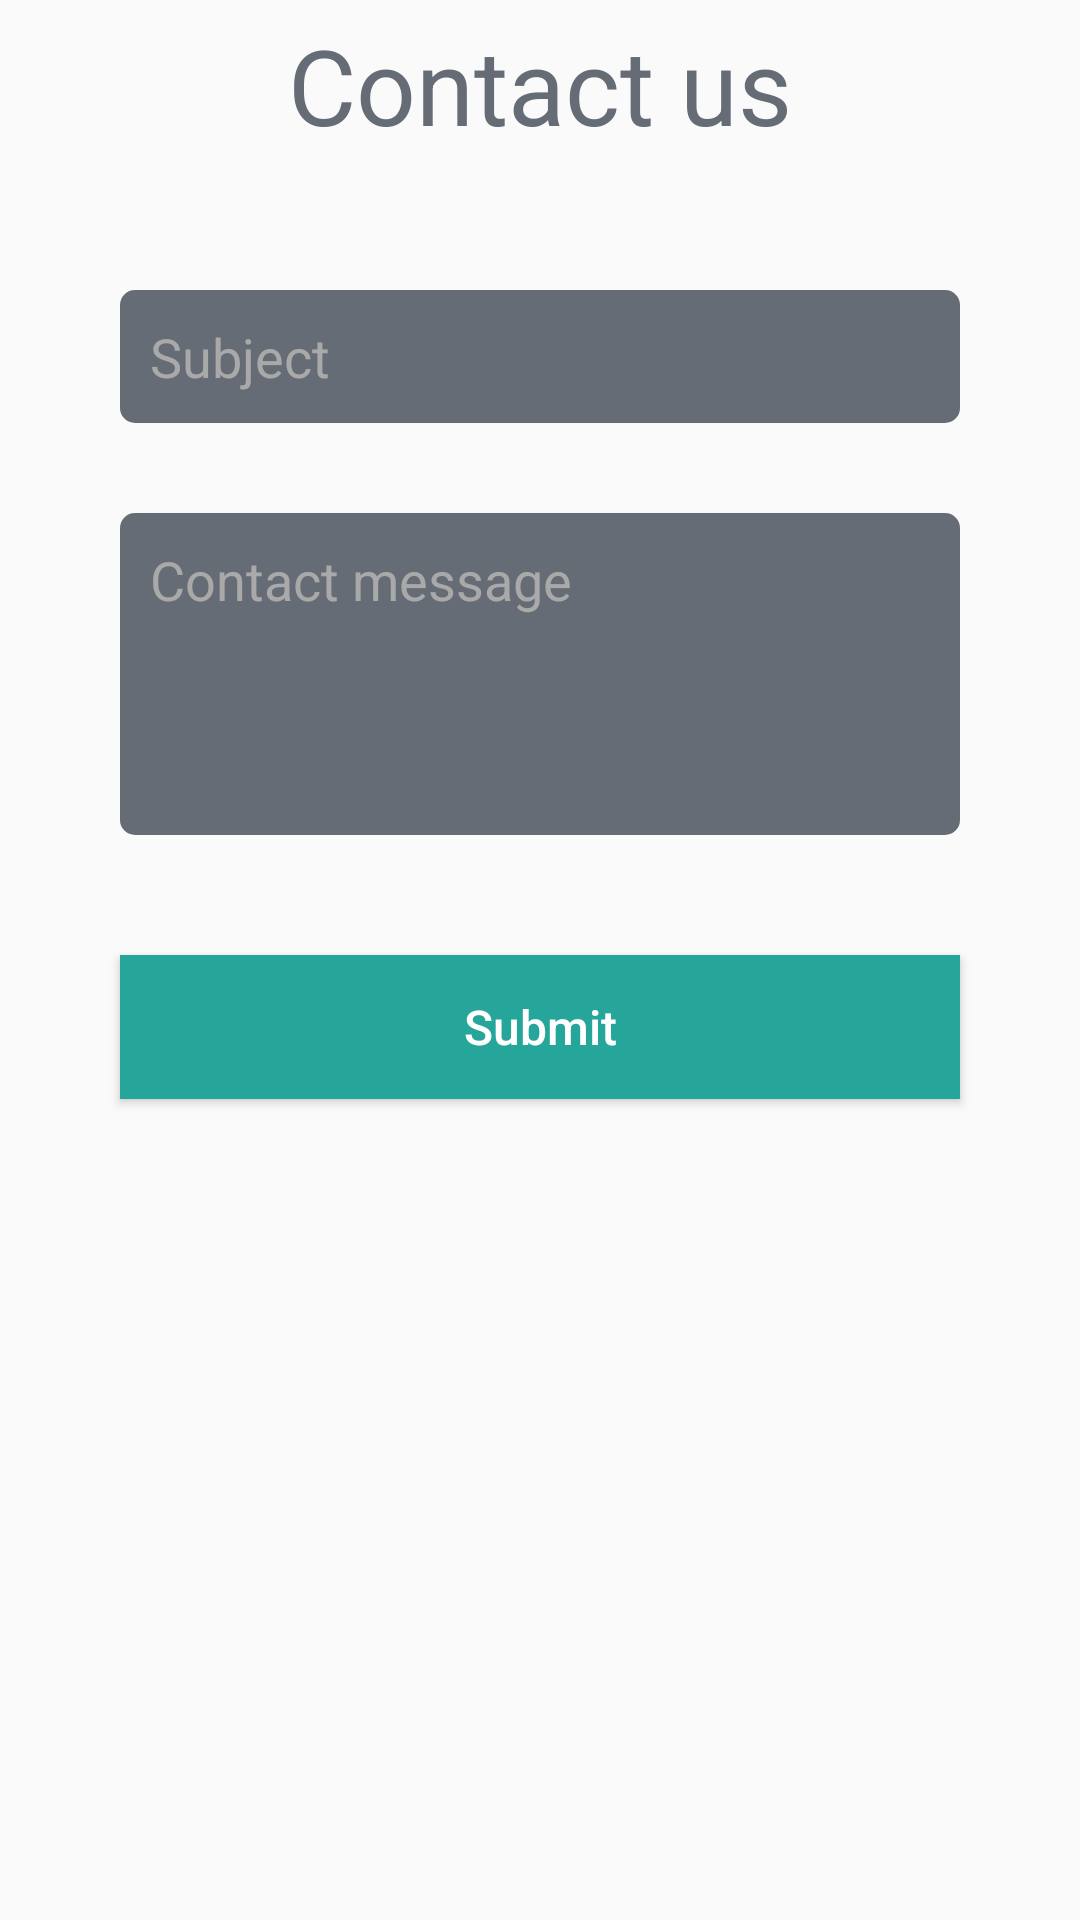

Reconstruct the res/layout file that produces this screen, plus the resources it refers to.
<!-- AndroidManifest.xml: application theme AppTheme -->
<!-- res/layout/frag_contactus.xml -->
<?xml version="1.0" encoding="utf-8"?>
<LinearLayout xmlns:android="http://schemas.android.com/apk/res/android"
    xmlns:app="http://schemas.android.com/apk/res-auto"
    android:orientation="vertical"
    android:layout_width="match_parent"
    android:layout_height="match_parent">
    <TextView
        android:id="@+id/textView7"
        android:layout_width="wrap_content"
        android:layout_height="wrap_content"
        android:layout_gravity="center_horizontal"
        android:layout_margin="@dimen/common_padding"
        android:gravity="center"
        android:text="@string/Contact_us"
        android:textColor="@color/dark_gray"
        android:layout_marginTop="20dp"
        android:textSize="35sp"
        app:layout_constraintEnd_toEndOf="parent"
        app:layout_constraintStart_toStartOf="parent" />

    <EditText
        android:id="@+id/edtSubject"
        android:layout_width="match_parent"
        android:layout_height="wrap_content"
        android:layout_marginStart="40dp"
        android:layout_marginTop="40dp"
        android:layout_marginEnd="40dp"
        android:background="@drawable/rounded_bg_edittext"
        android:hint="@string/subject"
        android:imeOptions="actionNext"
        android:padding="10dp"
        android:textColor="@color/white"
        android:textColorHint="@color/hint_color" />

    <EditText
        android:id="@+id/edtMessage"
        android:layout_width="match_parent"
        android:layout_height="wrap_content"
        android:layout_marginStart="40dp"
        android:layout_marginTop="30dp"
        android:layout_marginEnd="40dp"
        android:background="@drawable/rounded_bg_edittext"
        android:gravity="top"
        android:imeOptions="actionDone"
        android:padding="10dp"
        android:hint="@string/contact_message"
        android:inputType="textCapSentences|textMultiLine"
        android:maxLines="5"
        android:textColor="@color/white"
        android:lines="4"
        android:textColorHint="@color/hint_color" />

    <Button
        android:id="@+id/btnSubmit"
        android:textColor="@color/white"
        android:textAllCaps="false"
        android:textSize="16sp"
        android:layout_width="match_parent"
        android:layout_height="wrap_content"
        android:background="@color/button_color"
        android:text="@string/contact_submit"
        android:layout_marginEnd="40dp"
        android:layout_marginTop="40dp"
        android:layout_marginStart="40dp"
        />
</LinearLayout>
<!-- resources referenced by this layout -->
<resources>
  <color name="button_color">#26a69a</color>
  <color name="dark_gray">#666C76</color>
  <color name="hint_color">#a9a9a9</color>
  <color name="white">#ffffff</color>
  <dimen name="common_padding">5dip</dimen>
  <!-- drawable rounded_bg_edittext (drawable) -->
  <?xml version="1.0" encoding="utf-8"?>
  <shape xmlns:android="http://schemas.android.com/apk/res/android">
      <solid android:color="#666C76" />
  
      <corners android:radius="5dp" />
      <padding
          android:bottom="0dp"
          android:left="0dp"
          android:right="0dp"
          android:top="0dp" />
  </shape>
  <string name="Contact_us">Contact us</string>
  <string name="contact_message">Contact message</string>
  <string name="contact_submit">Submit</string>
  <string name="subject">Subject</string>
  <style name="AppTheme" parent="Theme.AppCompat.Light.NoActionBar">
          
          <item name="colorPrimary">@color/colorPrimary</item>
          <item name="colorPrimaryDark">@color/colorPrimaryDark</item>
          <item name="colorAccent">@color/colorAccent</item>
      </style>
  <color name="colorPrimary">#008577</color>
  <color name="colorPrimaryDark">#00574B</color>
  <color name="colorAccent">#D81B60</color>
</resources>
